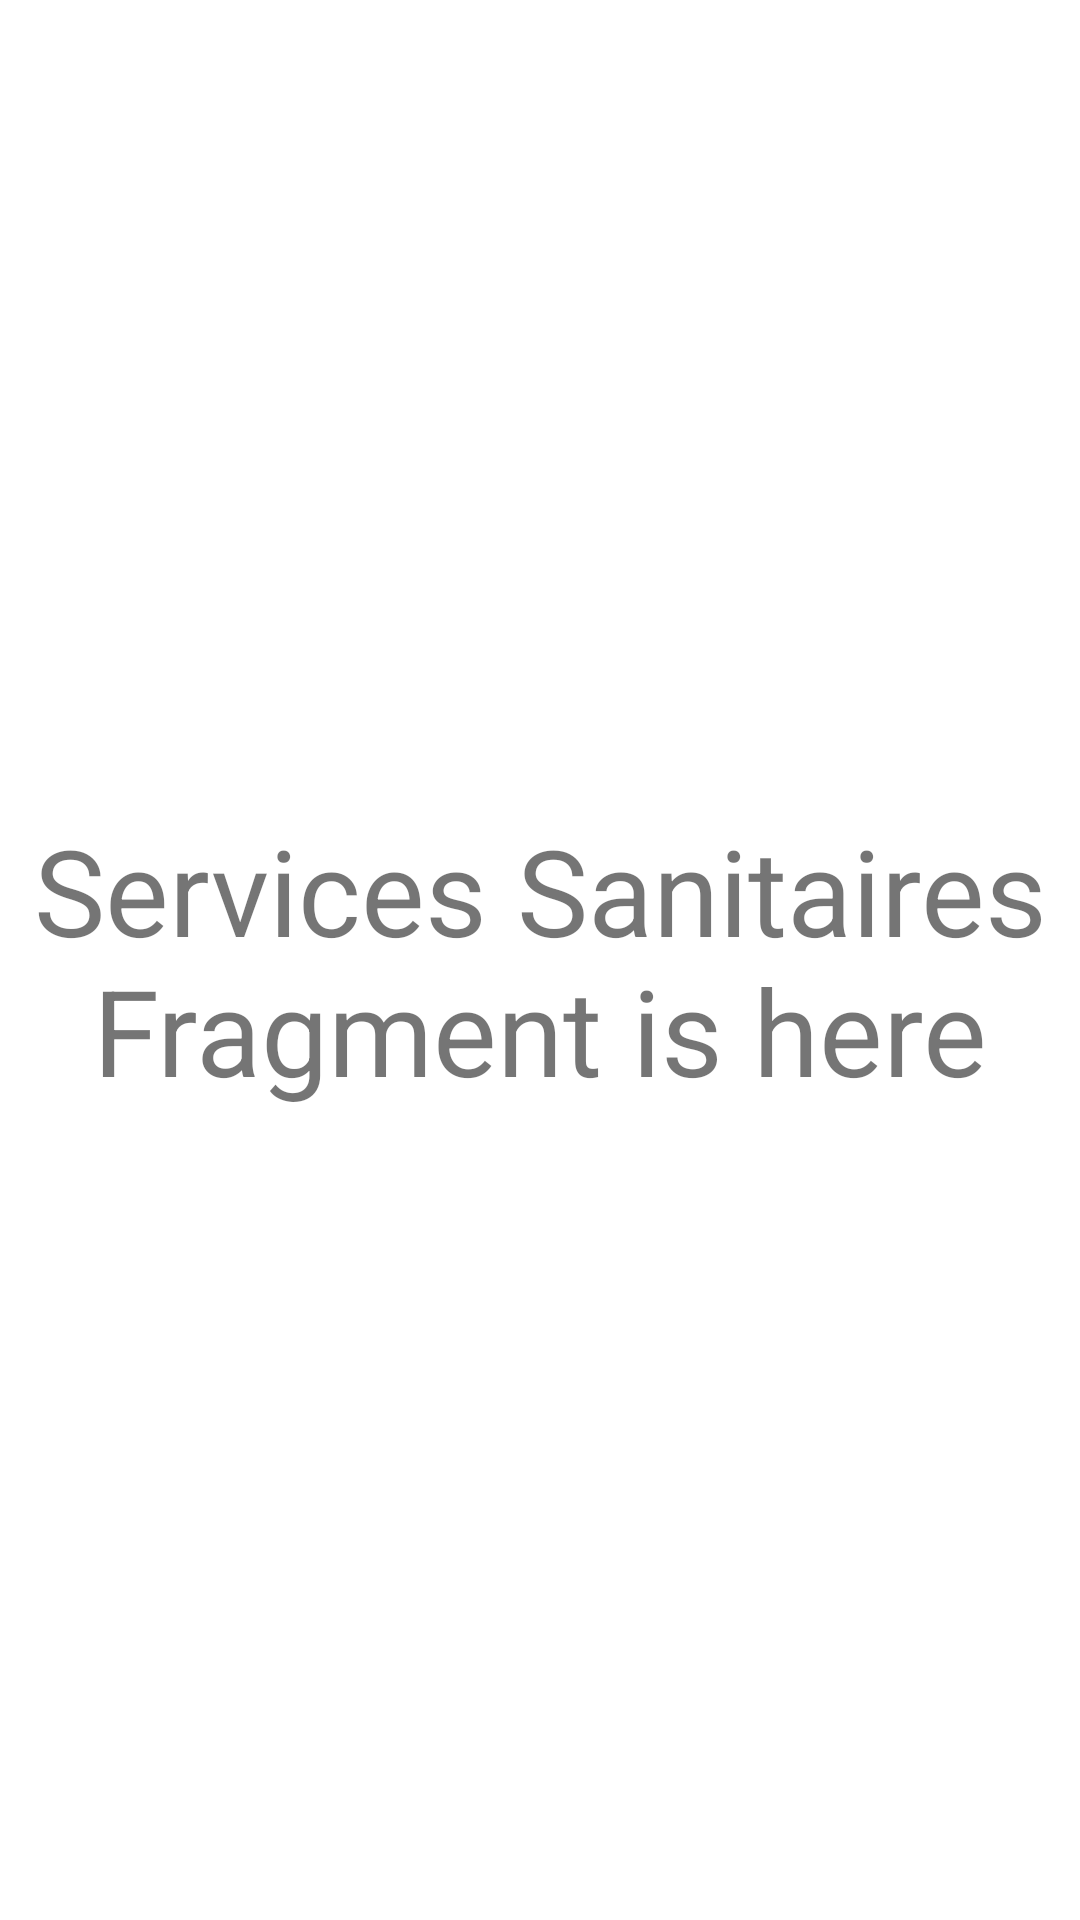

Layout XML and referenced resources for this Android screen:
<!-- AndroidManifest.xml: application theme Theme.Taktak2 -->
<!-- res/layout/fragment_services_sanitaires.xml -->
<?xml version="1.0" encoding="utf-8"?>
<FrameLayout xmlns:android="http://schemas.android.com/apk/res/android"
    xmlns:tools="http://schemas.android.com/tools"
    android:layout_width="match_parent"
    android:layout_height="match_parent"
    tools:context=".ServicesSanitairesFragment">

    
    <TextView
        android:layout_width="match_parent"
        android:layout_height="match_parent"
        android:text="Services Sanitaires Fragment is here"
        android:textSize="40sp"
        android:gravity="center"/>

</FrameLayout>
<!-- resources referenced by this layout -->
<resources>
  <style name="Theme.Taktak2" parent="Theme.MaterialComponents.DayNight.NoActionBar">
          
          <item name="colorPrimary">@color/yellow</item>
          <item name="colorPrimaryVariant">@color/yellow</item>
          <item name="colorOnPrimary">@color/white</item>
          
          <item name="colorSecondary">@color/yellow</item>
          <item name="colorSecondaryVariant">@color/yellow</item>
          <item name="colorOnSecondary">@color/black</item>
          
          <item name="android:statusBarColor" tools:targetApi="l">?attr/colorPrimaryVariant</item>
          
      </style>
  <color name="yellow">#FFE2AC0D</color>
  <color name="white">#FFFFFFFF</color>
  <color name="black">#FF000000</color>
</resources>
